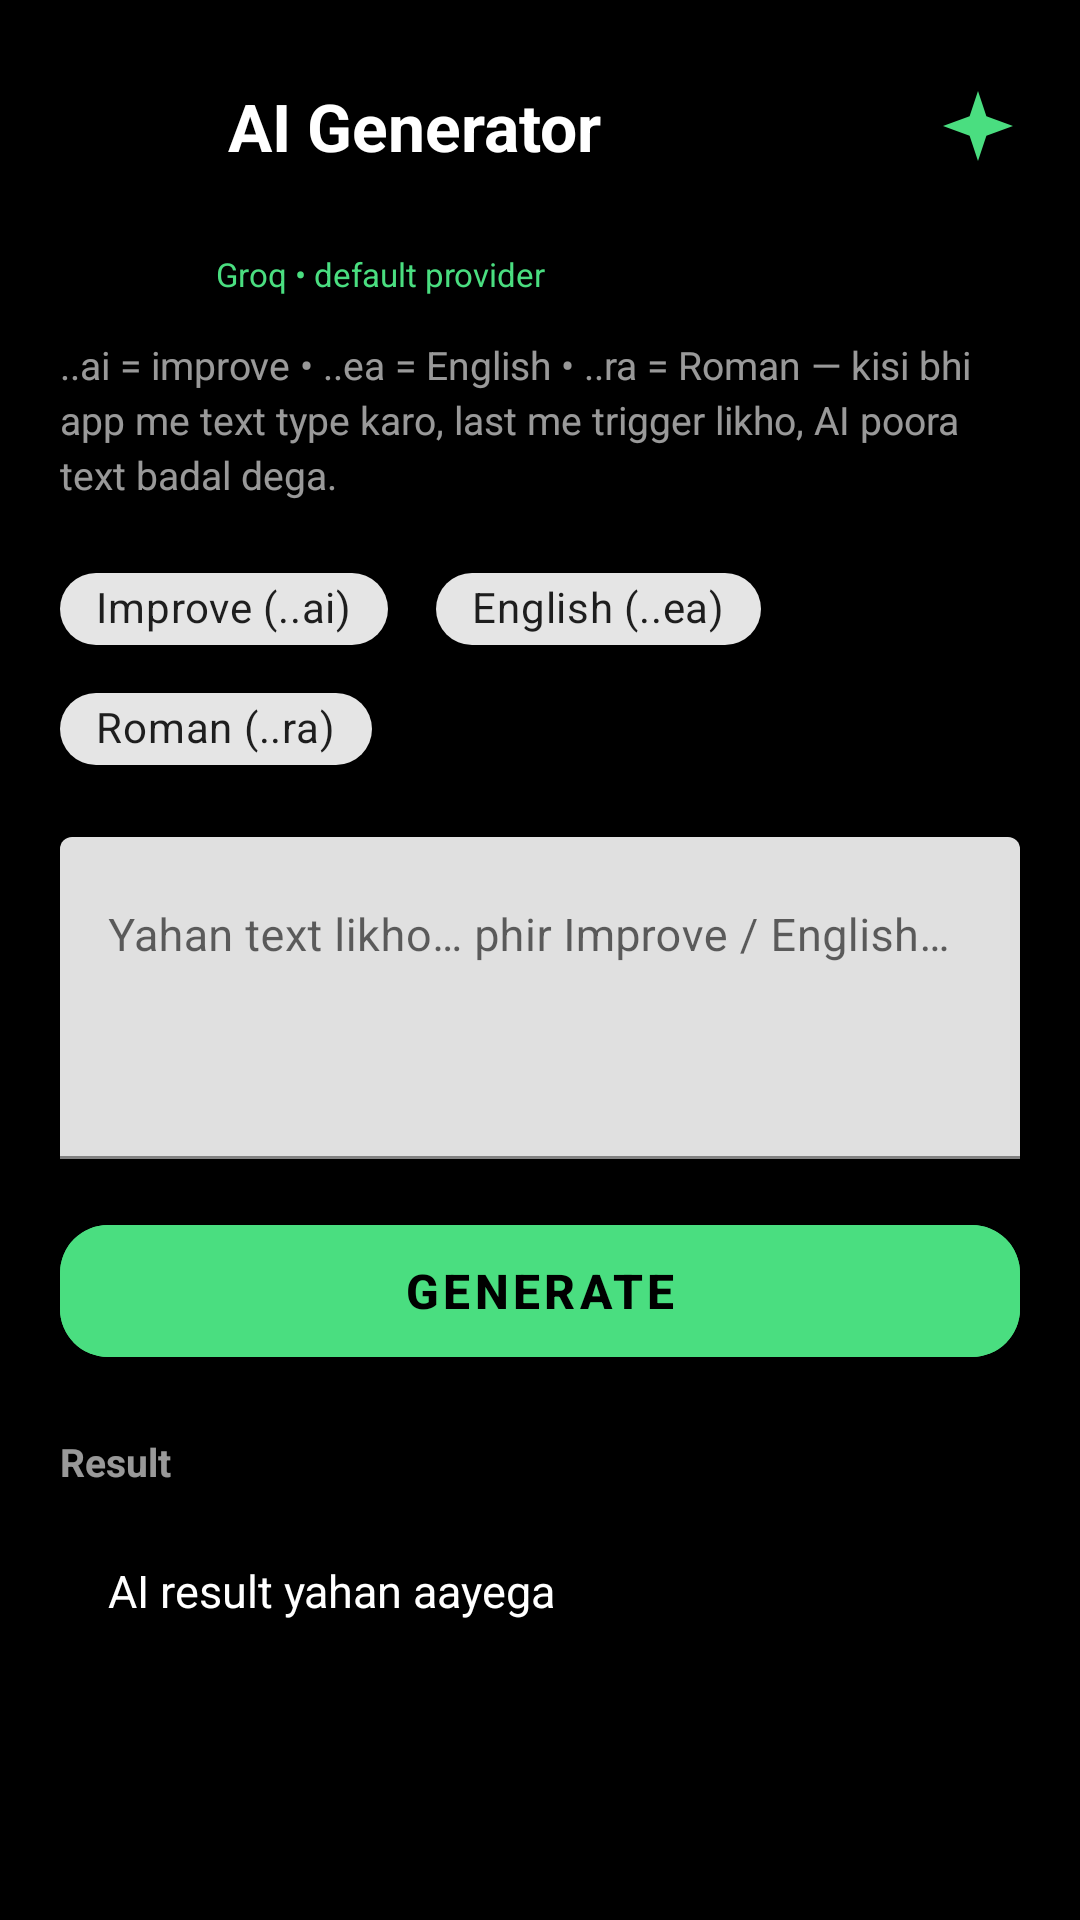

Write the Android layout XML for this screen, with the resource values it uses.
<!-- AndroidManifest.xml: application theme AppTheme -->
<!-- res/layout/activity_ai_generator.xml -->
<?xml version="1.0" encoding="utf-8"?>
<ScrollView xmlns:android="http://schemas.android.com/apk/res/android"
    xmlns:app="http://schemas.android.com/apk/res-auto"
    android:layout_width="match_parent" android:layout_height="match_parent"
    android:background="@color/black" android:fillViewport="true">
    <LinearLayout android:layout_width="match_parent" android:layout_height="wrap_content"
        android:orientation="vertical" android:padding="20dp">
        <LinearLayout android:layout_width="match_parent" android:layout_height="wrap_content"
            android:orientation="horizontal" android:gravity="center_vertical" android:layout_marginBottom="20dp">
            <ImageButton android:id="@+id/btnBack" android:layout_width="44dp" android:layout_height="44dp"
                android:background="?attr/selectableItemBackgroundBorderless" android:src="@drawable/ic_back"
                android:tint="@color/text_primary" android:contentDescription="Back" />
            <TextView android:layout_width="0dp" android:layout_height="wrap_content" android:layout_weight="1"
                android:text="@string/ai_generator" android:textColor="@color/text_primary"
                android:textSize="22sp" android:textStyle="bold" android:layout_marginStart="12dp" />
            <ImageView android:layout_width="28dp" android:layout_height="28dp" android:src="@drawable/ic_spark" android:tint="@color/accent" />
        </LinearLayout>
        <TextView android:layout_width="match_parent" android:layout_height="wrap_content"
            android:text="@string/ai_groq_default" android:textColor="@color/accent"
            android:textSize="11sp" android:layout_marginStart="52dp" android:layout_marginBottom="14dp" />
        <TextView android:layout_width="match_parent" android:layout_height="wrap_content"
            android:text="@string/ai_triggers_hint" android:textColor="@color/text_secondary"
            android:textSize="13sp" android:lineSpacingExtra="3dp" android:layout_marginBottom="16dp" />
        <com.google.android.material.chip.ChipGroup android:layout_width="match_parent" android:layout_height="wrap_content"
            app:singleSelection="true">
            <com.google.android.material.chip.Chip android:id="@+id/chipAiImprove" style="@style/CopyMe.Chip"
                android:layout_width="wrap_content" android:layout_height="40dp" android:text="@string/ai_improve" android:checked="true" android:layout_marginEnd="8dp" />
            <com.google.android.material.chip.Chip android:id="@+id/chipAiEnglish" style="@style/CopyMe.Chip"
                android:layout_width="wrap_content" android:layout_height="40dp" android:text="@string/ai_english" android:layout_marginEnd="8dp" />
            <com.google.android.material.chip.Chip android:id="@+id/chipAiRoman" style="@style/CopyMe.Chip"
                android:layout_width="wrap_content" android:layout_height="40dp" android:text="@string/ai_roman" />
        </com.google.android.material.chip.ChipGroup>
        <com.google.android.material.textfield.TextInputLayout android:layout_width="match_parent" android:layout_height="wrap_content"
            style="@style/CopyMe.TextInput" android:layout_marginTop="16dp" android:hint="@string/ai_input_hint">
            <com.google.android.material.textfield.TextInputEditText android:id="@+id/etInput"
                android:layout_width="match_parent" android:layout_height="wrap_content"
                android:textColor="@color/text_primary" android:textSize="15sp"
                android:inputType="textMultiLine" android:minLines="4" android:maxLines="10" android:gravity="top" />
        </com.google.android.material.textfield.TextInputLayout>
        <com.google.android.material.button.MaterialButton android:id="@+id/btnGenerate"
            android:layout_width="match_parent" android:layout_height="56dp" android:text="@string/ai_generate"
            android:textSize="16sp" android:textStyle="bold" android:backgroundTint="@color/accent"
            android:textColor="@color/black" app:cornerRadius="16dp" android:layout_marginTop="16dp" />
        <ProgressBar android:id="@+id/progressAi" android:layout_width="match_parent" android:layout_height="4dp"
            android:indeterminate="true" android:indeterminateTint="@color/accent" android:visibility="gone" android:layout_marginTop="12dp" />
        <TextView android:layout_width="match_parent" android:layout_height="wrap_content" android:text="Result"
            android:textColor="@color/text_secondary" android:textSize="13sp" android:textStyle="bold" android:layout_marginTop="20dp" android:layout_marginBottom="8dp" />
        <TextView android:id="@+id/tvOutput" android:layout_width="match_parent" android:layout_height="wrap_content"
            android:background="@drawable/bg_card" android:padding="16dp" android:textColor="@color/text_primary"
            android:textSize="15sp" android:lineSpacingExtra="3dp" android:minHeight="120dp"
            android:text="@string/ai_output_hint" />
        <LinearLayout android:layout_width="match_parent" android:layout_height="wrap_content" android:orientation="horizontal" android:layout_marginTop="16dp">
            <com.google.android.material.button.MaterialButton android:id="@+id/btnCopy"
                android:layout_width="0dp" android:layout_height="52dp" android:layout_weight="1" android:text="@string/ai_copy_result"
                android:backgroundTint="@color/card" android:textColor="@color/text_primary" app:cornerRadius="14dp" android:layout_marginEnd="8dp" />
            <com.google.android.material.button.MaterialButton android:id="@+id/btnSaveAsCommand"
                android:layout_width="0dp" android:layout_height="52dp" android:layout_weight="1" android:text="@string/ai_save_as_command"
                style="@style/Widget.Material3.Button.OutlinedButton" android:textColor="@color/accent" app:strokeColor="@color/accent" app:cornerRadius="14dp" />
        </LinearLayout>
    </LinearLayout>
</ScrollView>
<!-- resources referenced by this layout -->
<resources>
  <color name="accent">#FF4ADE80</color>
  <color name="black">#FF000000</color>
  <color name="card">#FF1A1A1A</color>
  <color name="text_primary">#FFFFFFFF</color>
  <color name="text_secondary">#99FFFFFF</color>
  <!-- drawable ic_spark (drawable) -->
  <?xml version="1.0" encoding="utf-8"?>
  <vector xmlns:android="http://schemas.android.com/apk/res/android"
      android:width="24dp" android:height="24dp" android:viewportWidth="24" android:viewportHeight="24">
      <path android:fillColor="#FFFFFFFF" android:pathData="M12,2l2.4,7.2L22,12l-7.6,2.8L12,22l-2.4,-7.2L2,12l7.6,-2.8z" />
  </vector>
  <string name="ai_copy_result">Copy result</string>
  <string name="ai_english">English (..ea)</string>
  <string name="ai_generate">Generate</string>
  <string name="ai_generator">AI Generator</string>
  <string name="ai_groq_default">Groq • default provider</string>
  <string name="ai_improve">Improve (..ai)</string>
  <string name="ai_input_hint">Yahan text likho… phir Improve / English / Roman chuno</string>
  <string name="ai_output_hint">AI result yahan aayega</string>
  <string name="ai_roman">Roman (..ra)</string>
  <string name="ai_save_as_command">Save as command</string>
  <string name="ai_triggers_hint">..ai = improve  •  ..ea = English  •  ..ra = Roman — kisi bhi app me text type karo, last me trigger likho, AI poora text badal dega.</string>
  <style name="CopyMe.Chip" parent="Widget.Material3.Chip.Filter">
          <item name="chipBackgroundColor">@color/card</item>
          <item name="chipStrokeColor">@color/divider</item>
          <item name="chipStrokeWidth">1dp</item>
          <item name="android:textColor">@color/text_secondary</item>
          <item name="chipCornerRadius">20dp</item>
      </style>
  <style name="CopyMe.TextInput" parent="Widget.Material3.TextInputLayout.OutlinedBox">
          <item name="boxStrokeColor">@color/accent</item>
          <item name="boxStrokeWidth">1.5dp</item>
          <item name="hintTextColor">@color/text_secondary</item>
          <item name="android:textColorHint">@color/text_tertiary</item>
          <item name="boxCornerRadiusTopStart">12dp</item>
          <item name="boxCornerRadiusTopEnd">12dp</item>
          <item name="boxCornerRadiusBottomStart">12dp</item>
          <item name="boxCornerRadiusBottomEnd">12dp</item>
      </style>
  <style name="AppTheme" parent="Theme.CopyMe" />
  <color name="divider">#1AFFFFFF</color>
  <color name="text_tertiary">#55FFFFFF</color>
  <style name="Theme.CopyMe" parent="Theme.Material3.Dark.NoActionBar">
          <item name="colorPrimary">@color/accent</item>
          <item name="colorPrimaryVariant">@color/accent_dark</item>
          <item name="colorOnPrimary">@color/black</item>
          <item name="colorSecondary">@color/accent</item>
          <item name="colorOnSecondary">@color/black</item>
          <item name="colorSurface">@color/surface</item>
          <item name="colorOnSurface">@color/text_primary</item>
          <item name="colorSurfaceVariant">@color/surface_variant</item>
          <item name="colorOnSurfaceVariant">@color/text_secondary</item>
          <item name="android:windowBackground">@color/black</item>
          <item name="android:statusBarColor">@color/black</item>
          <item name="android:navigationBarColor">@color/black</item>
          <item name="android:windowLightStatusBar">false</item>
          <item name="android:windowLightNavigationBar">false</item>
          <item name="colorError">@color/error</item>
          <item name="android:fontFamily">sans-serif</item>
      </style>
  <color name="accent_dark">#FF22C55E</color>
  <color name="surface">#FF0A0A0A</color>
  <color name="surface_variant">#FF141414</color>
  <color name="error">#FFCF6679</color>
</resources>
